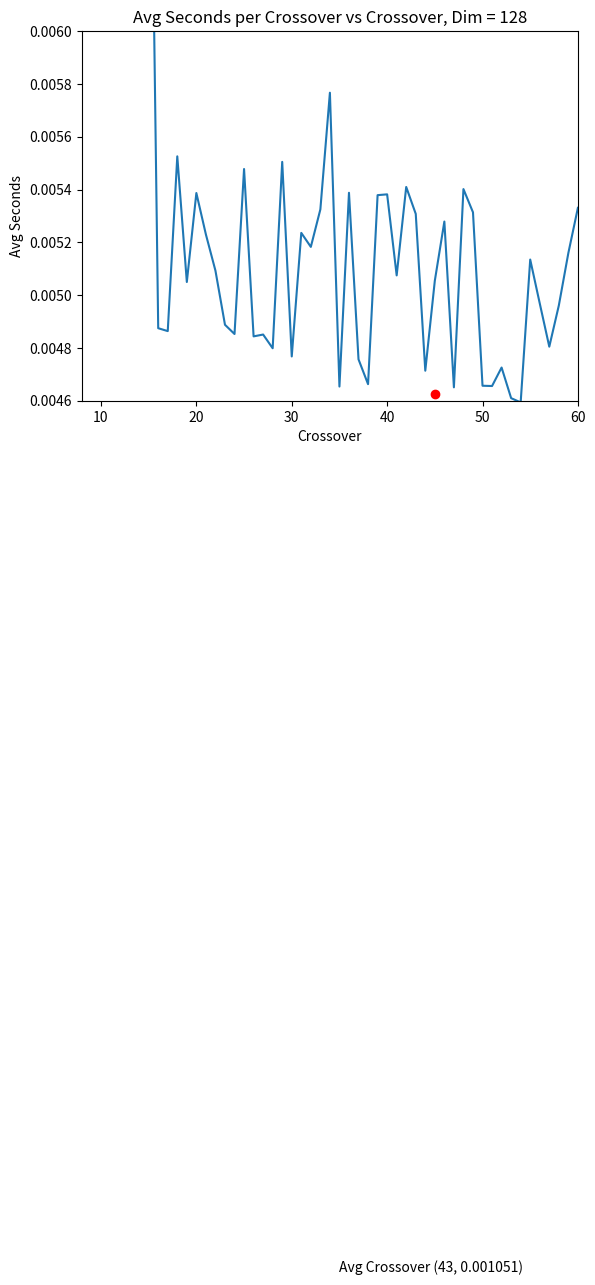

Source code (Python):
import matplotlib.pyplot as plt
import numpy as np
import math


xvals = range(1, 61)


yvals = [0.187280, 0.050532, 0.049654, 0.017836, 0.017322, 0.016934, 0.016927, 0.008524, 0.008911, 0.008519, 0.007637, 0.007744, 0.007421, 0.007511, 0.007540, 0.004875, 0.004864, 0.005526, 0.005050, 0.005387, 0.005230, 0.005093, 0.004888, 0.004853, 0.005478, 0.004844, 0.004851, 0.004799, 0.005505, 0.004768, 0.005236, 0.005183, 0.005325, 0.005767, 0.004654, 0.005388, 0.004757, 0.004663, 0.005379, 0.005382, 0.005075, 0.005410, 0.005308, 0.004714, 0.005055, 0.005279, 0.004651, 0.005402, 0.005314, 0.004657, 0.004656, 0.004726, 0.004610, 0.004594, 0.005135, 0.004969, 0.004805, 0.004961, 0.005160, 0.005331]

xbest = [45]
ybest = [0.004625]

plt.plot(xvals, yvals)
plt.plot(xbest, ybest, 'ro')
plt.text(35, 0.0013, 'Avg Crossover (43, 0.001051)')

plt.title('Avg Seconds per Crossover vs Crossover, Dim = 128')

plt.xlabel('Crossover')

plt.ylabel('Avg Seconds')

plt.axis([8, 60, 0.0046, 0.006])



plt.savefig('128.png')

#plt.show()
